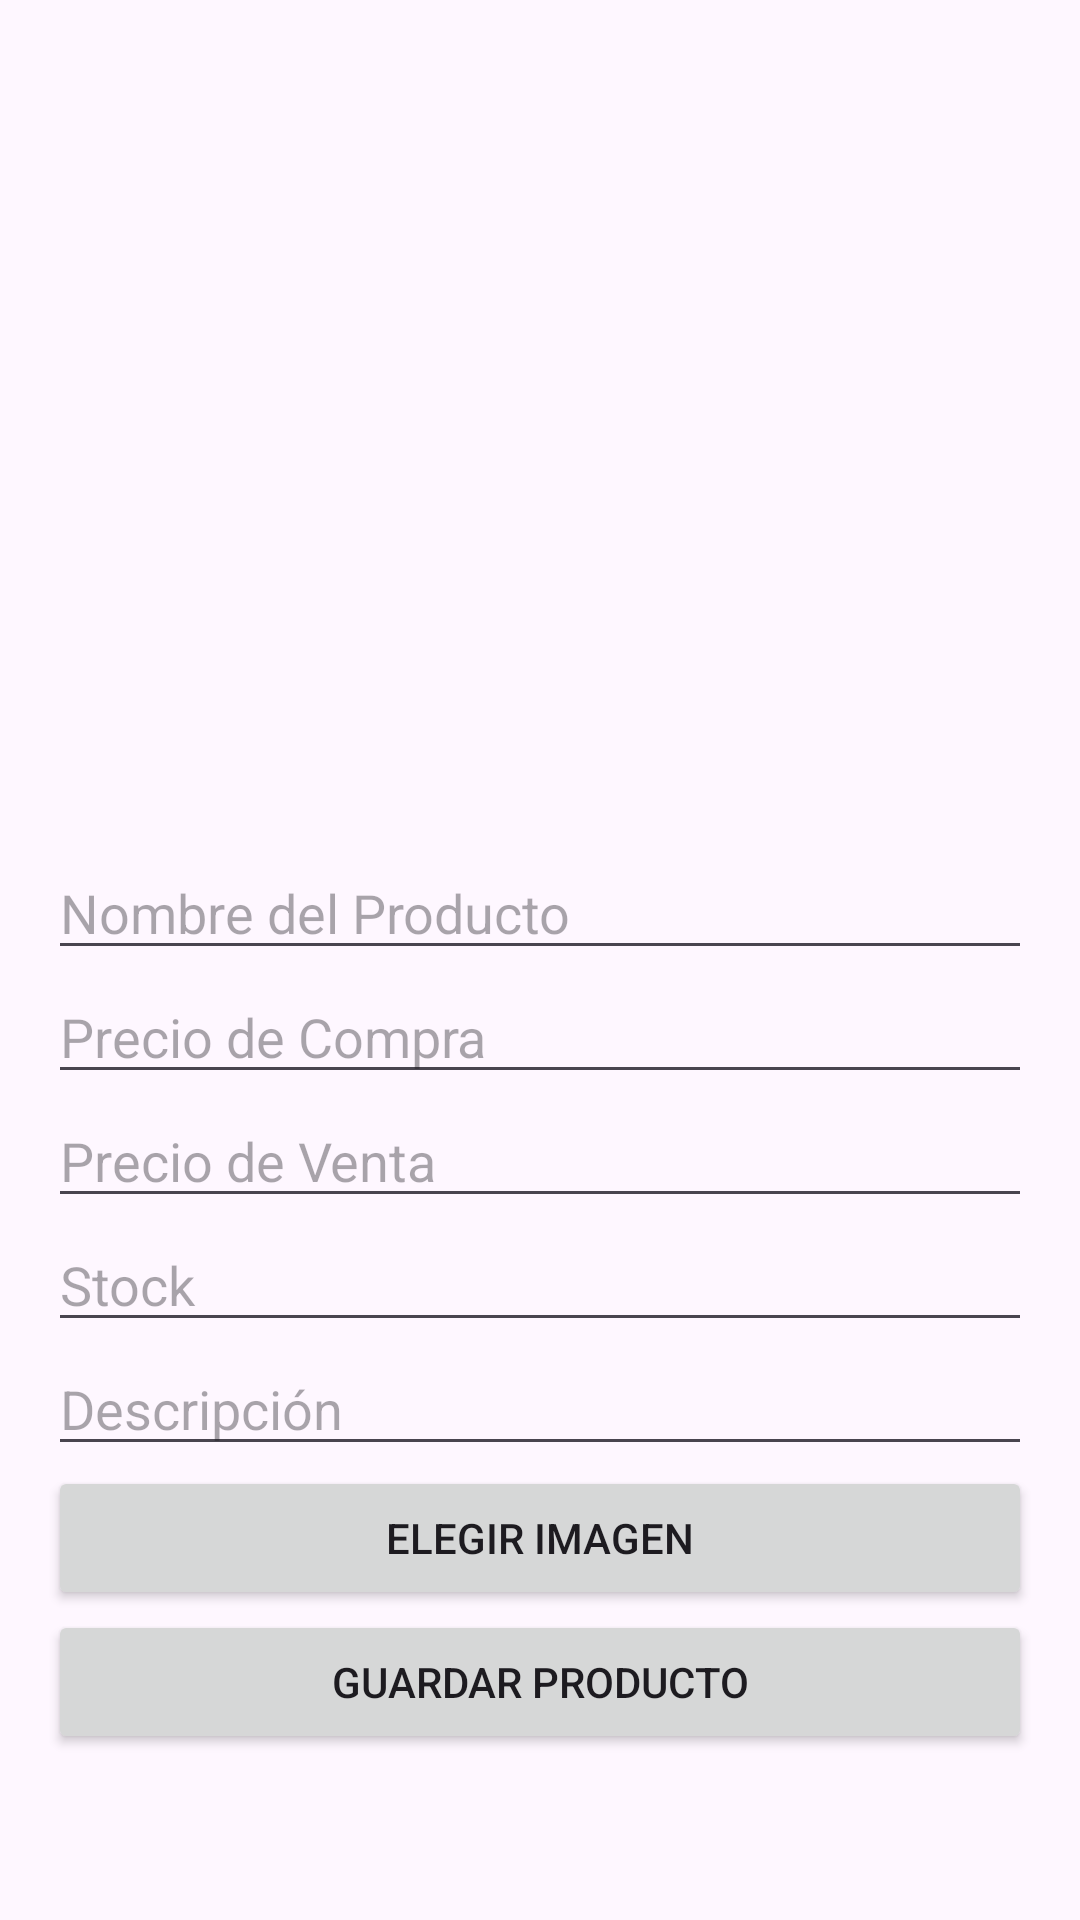

This screen was rendered from an Android layout file. Write that file and the resources it references.
<!-- AndroidManifest.xml: application theme Theme.Inventary_App -->
<!-- res/layout/activity_anadir_producto.xml -->
<LinearLayout xmlns:android="http://schemas.android.com/apk/res/android"
    android:layout_width="match_parent"
    android:layout_height="match_parent"
    android:orientation="vertical"
    android:padding="16dp">

    <ImageView
        android:id="@+id/ivProducto"
        android:layout_width="200dp"
        android:layout_height="200dp"
        android:layout_marginTop="16dp"
        android:layout_marginEnd="16dp"
        android:contentDescription="Imagen del producto"
        android:scaleType="centerCrop"
        android:layout_gravity="center_horizontal"
        android:src="@drawable/ic_launcher_foreground" />

    <Space
        android:layout_width="wrap_content"
        android:layout_height="50dp"/>

    <EditText
        android:id="@+id/etNombreProducto"
        android:layout_width="match_parent"
        android:layout_height="wrap_content"
        android:hint="Nombre del Producto" />

    <EditText
        android:id="@+id/etPrecioCompra"
        android:layout_width="match_parent"
        android:layout_height="wrap_content"
        android:hint="Precio de Compra"
        android:inputType="numberDecimal" />

    <EditText
        android:id="@+id/etPrecioVenta"
        android:layout_width="match_parent"
        android:layout_height="wrap_content"
        android:hint="Precio de Venta"
        android:inputType="numberDecimal" />

    <EditText
        android:id="@+id/etStock"
        android:layout_width="match_parent"
        android:layout_height="wrap_content"
        android:hint="Stock"
        android:inputType="number" />

    <EditText
        android:id="@+id/etDescripcion"
        android:layout_width="match_parent"
        android:layout_height="wrap_content"
        android:hint="Descripción" />

    <Button
        android:id="@+id/btnElegirImagen"
        android:layout_width="match_parent"
        android:layout_height="wrap_content"
        android:text="Elegir Imagen" />

    <Button
        android:id="@+id/btnGuardarProducto"
        android:layout_width="match_parent"
        android:layout_height="wrap_content"
        android:text="Guardar Producto" />
</LinearLayout>
<!-- resources referenced by this layout -->
<resources>
  <style name="Theme.Inventary_App" parent="Base.Theme.Inventary_App" />
  <style name="Base.Theme.Inventary_App" parent="Theme.Material3.DayNight.NoActionBar">
          
          <item name="android:colorPrimary">@android:color/black</item>
          <item name="android:colorPrimaryDark">@android:color/darker_gray</item> 
          <item name="android:colorAccent">@android:color/black</item>
      </style>
</resources>
